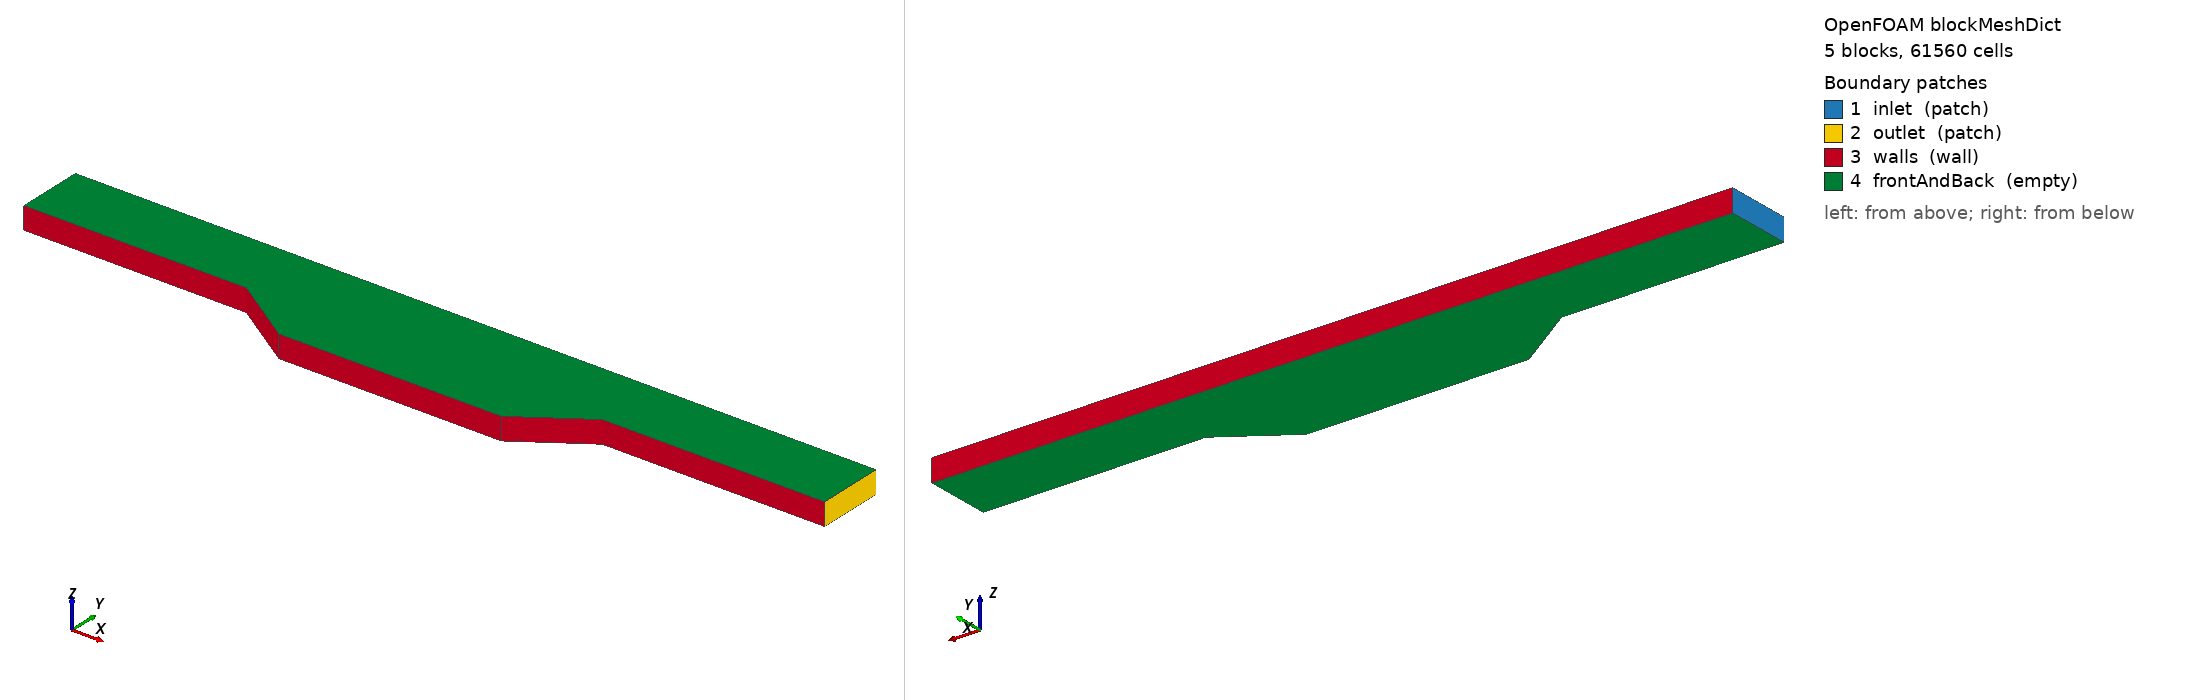

OpenFOAM case: the mesh blockMesh builds from blockMeshDict, 5 block(s), 61560 cells. Boundary patches (legend numbers): 1 inlet (patch), 2 outlet (patch), 3 walls (wall), 4 frontAndBack (empty). Left view from above one corner, right view from below the opposite corner. Boundary conditions: 0 field file(s) under 0/; 0 of 4 drawn patches have an entry in a shipped field file.

=== system/blockMeshDict ===
FoamFile
{
version     2.0;
format      ascii;
class       dictionary;
object      blockMeshDict;
}

convertToMeters 1;

vertices
(
(0 2 0) // 0
(0 5 0) //1
(10 2 0) // 2
(10 5 0) // 3
(13 0 0) // 4
(13 5 0) // 5
(23 0 0) // 6
(23 5 0) // 7
(26 2 0) // 8
(26 5 0) // 9
(36 2 0) // 10
(36 5 0) // 11

(0 2 1) // 12
(0 5 1) // 13
(10 2 1) // 14
(10 5 1) // 15
(13 0 1) // 16
(13 5 1) // 17
(23 0 1) // 18
(23 5 1) // 19
(26 2 1) // 20
(26 5 1) // 21
(36 2 1) // 22
(36 5 1) // 23
);

blocks
(
hex (0 2 3 1 12 14 15 13) (180 90 1) simpleGrading (1 1 1)
hex (2 4 5 3 14 16 17 15) (72 90 1) simpleGrading (1 1 1)
hex (4 6 7 5 16 18 19 17) (180 90 1) simpleGrading (1 1 1)
hex (6 8 9 7 18 20 21 19) (72 90 1) simpleGrading (1 1 1)
hex (8 10 11 9 20 22 23 21) (180 90 1) simpleGrading (1 1 1)
);

boundary
(
inlet
{
type patch;
faces
(
(0 1 13 12)
);
}

outlet
{
type patch;
faces
(
(10 11 23 22)
);
}

walls
{
type wall;
faces
(
(1 3 15 13)
(3 5 17 15)
(5 7 19 17)
(7 9 21 19)
(9 11 23 21)

(0 12 14 2)
(2 14 16 4)
(4 16 18 6)
(6 18 20 8)
(8 20 22 10)
);
}

frontAndBack
{
type empty;
faces
(
(0 2 3 1)
(2 4 5 3)
(4 6 7 5)
(6 8 9 7)
(8 10 11 9)

(12 13 15 14)
(14 15 17 16)
(16 17 19 18)
(18 19 21 20)
(20 21 23 22)
);
}
);

mergePatchPairs
(
);


=== system/controlDict ===
FoamFile
{
version 2.0;
format ascii;
class dictionary;
object controlDict;
}

application foamRun;
solver incompressibleFluid;

startFrom startTime;
startTime 0;

stopAt endTime;
endTime 3000;

deltaT 1;

writeControl timeStep;
writeInterval 100;

writeFormat ascii;
writePrecision  6;

writeCompression off;

timeFormat general;
timePrecision 6;

runTimeModifiable true;
